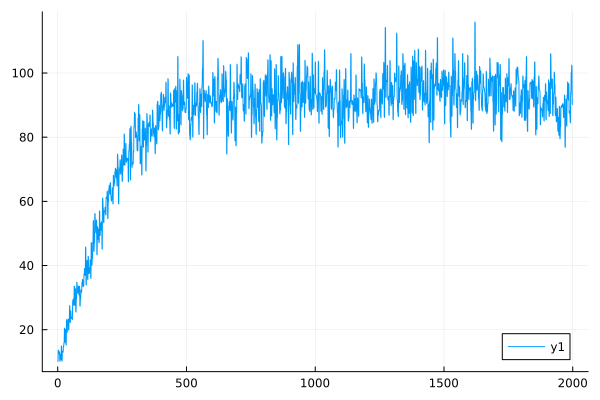

Values plotted in this chart, from the file beside it:
0	10.195212955344218
1	10.11
2	13.65
3	13.53
4	12.59
5	12.51
6	13.14
7	13.04
8	10.24
9	10.17
10	12.36
11	12.29
12	10.75
13	10.7
14	14.93
15	14.83
16	10.26
17	10.22
18	13.33
19	13.24
20	13.02
21	12.96
22	14.79
23	14.72
24	15.86
25	15.78
26	20.47
27	20.35
28	16.17
29	16.11
30	20.05
31	19.96
32	15.3
33	15.24
34	23.13
35	22.99
36	19.29
37	19.22
38	22.48
39	22.37
40	23.35
41	23.26
42	19.98
43	19.9
44	23.15
45	23.05
46	27.5
47	27.39
48	22.32
49	22.21
50	25.89
51	25.78
52	23.64
53	23.55
54	23.95
55	23.85
56	23.25
57	23.14
58	29.01
59	28.9
60	29.55
... 1,940 more rows
